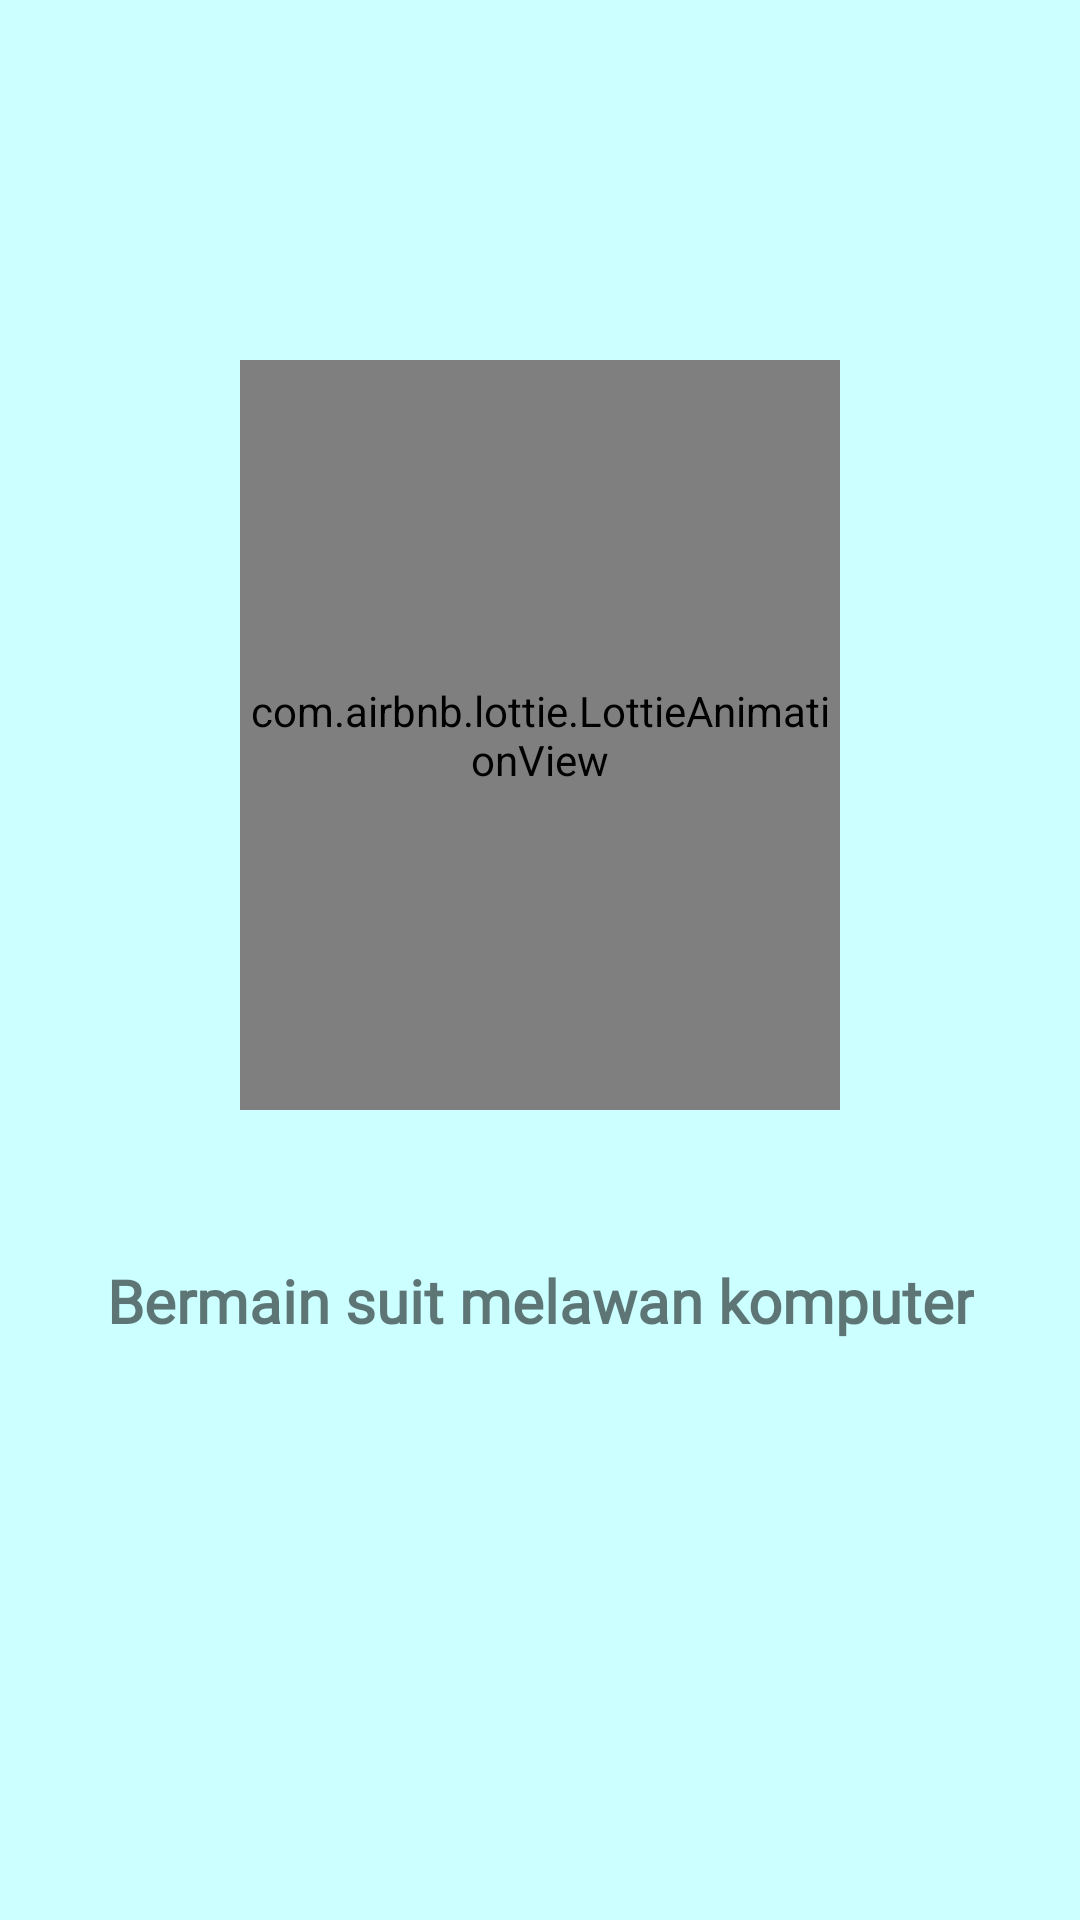

Write the Android layout XML for this screen, with the resource values it uses.
<!-- AndroidManifest.xml: application theme AppTheme.NoActionBar -->
<!-- res/layout/fragment_landing2.xml -->
<?xml version="1.0" encoding="utf-8"?>
<androidx.constraintlayout.widget.ConstraintLayout xmlns:android="http://schemas.android.com/apk/res/android"
    xmlns:tools="http://schemas.android.com/tools"
    xmlns:app="http://schemas.android.com/apk/res-auto"
    android:layout_width="match_parent"
    android:layout_height="match_parent"
    android:background="@color/baseColor"
    tools:context=".ui.landingpage.Landing2Fragment">

    <com.airbnb.lottie.LottieAnimationView
        android:id="@+id/animation_view"
        android:layout_marginTop="@dimen/layout120"
        android:layout_width="@dimen/layout200"
        android:layout_height="@dimen/layout_250"
        android:scaleType="centerCrop"
        app:lottie_rawRes="@raw/computer"
        app:lottie_loop="true"
        app:lottie_autoPlay="true"
        app:layout_constraintEnd_toEndOf="parent"
        app:layout_constraintStart_toStartOf="parent"
        app:layout_constraintTop_toTopOf="parent" />

    <TextView
        android:layout_width="wrap_content"
        android:layout_height="wrap_content"
        android:layout_marginTop="@dimen/margin50"
        android:text="@string/text_landing2"
        android:textAlignment="center"
        android:fontFamily="@font/comicbd"
        android:textStyle="bold"
        android:textSize="@dimen/text_size"
        app:layout_constraintEnd_toEndOf="parent"
        app:layout_constraintStart_toStartOf="parent"
        app:layout_constraintTop_toBottomOf="@+id/animation_view" />

</androidx.constraintlayout.widget.ConstraintLayout>
<!-- resources referenced by this layout -->
<resources>
  <color name="baseColor">#CCFFFF</color>
  <dimen name="layout120">120dp</dimen>
  <dimen name="layout200">200dp</dimen>
  <dimen name="layout_250">250dp</dimen>
  <dimen name="margin50">50dp</dimen>
  <dimen name="text_size">20sp</dimen>
  <string name="text_landing2">Bermain suit melawan komputer</string>
  <style name="AppTheme.NoActionBar" parent="Theme.AppCompat.Light.NoActionBar">
          
          <item name="colorPrimary">@color/colorPrimary</item>
          <item name="colorPrimaryDark">#54D2D6</item>
          <item name="colorAccent">@color/colorAccent</item>
      </style>
  <color name="colorPrimary">#75BFFF</color>
  <color name="colorAccent">#E48FF3</color>
</resources>
